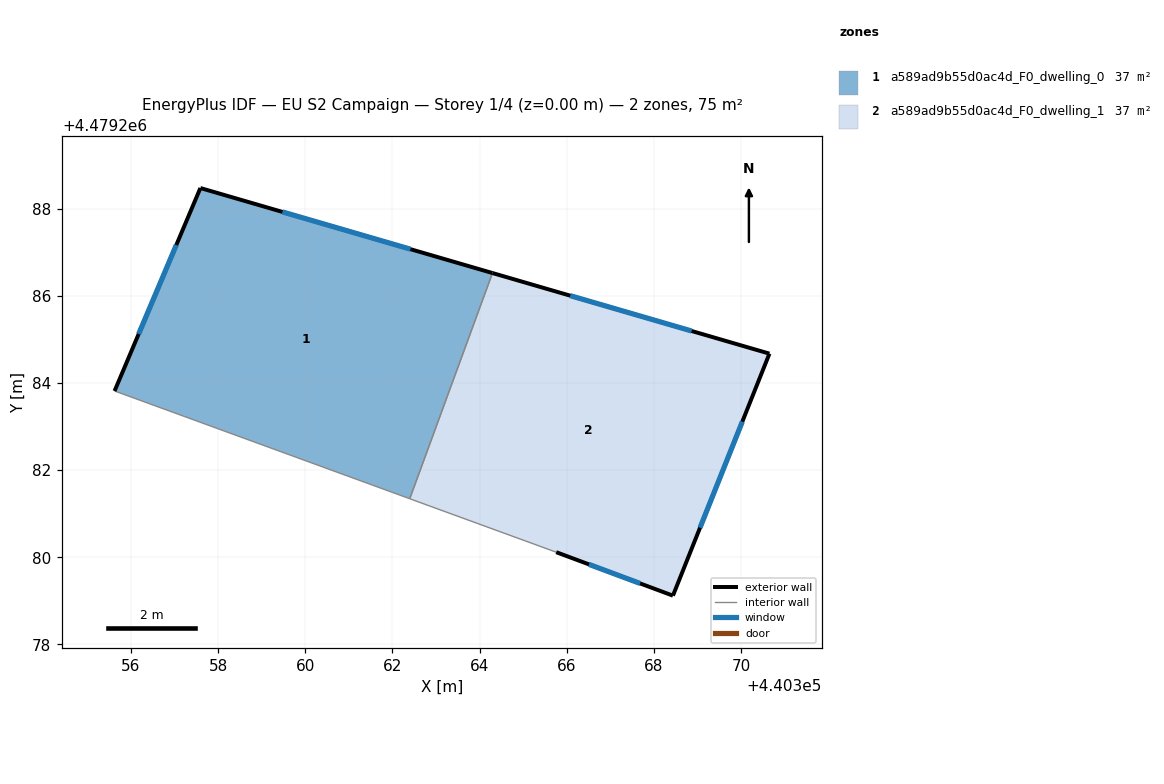
=== STOREY PLAN SPEC (per zone: floor XY polygon, exterior-wall plan segments, windows/doors) ===
zone 1: a589ad9b55d0ac4d_F0_dwelling_0  (37.4 m²)
  floor: (440364.30, 4479286.53) (440362.40, 4479281.34) (440355.62, 4479283.82) (440357.59, 4479288.48)
  exterior wall: (440357.59, 4479288.48) – (440355.62, 4479283.82)  [5.1 m]
    window: (440357.04, 4479287.17) – (440356.18, 4479285.13)  [2.9 m²]
  exterior wall: (440364.30, 4479286.53) – (440357.59, 4479288.48)  [7.0 m]
    window: (440362.41, 4479287.07) – (440359.48, 4479287.93)  [4.0 m²]
  interior walls: 2
zone 2: a589ad9b55d0ac4d_F0_dwelling_1  (37.4 m²)
  floor: (440370.65, 4479284.67) (440368.44, 4479279.12) (440365.76, 4479280.12) (440362.40, 4479281.34) (440364.30, 4479286.53)
  exterior wall: (440370.65, 4479284.67) – (440364.30, 4479286.53)  [6.6 m]
    window: (440368.87, 4479285.19) – (440366.08, 4479286.01)  [3.8 m²]
  exterior wall: (440368.44, 4479279.12) – (440370.65, 4479284.67)  [6.0 m]
    window: (440369.06, 4479280.68) – (440370.03, 4479283.11)  [3.4 m²]
  exterior wall: (440365.76, 4479280.12) – (440368.44, 4479279.12)  [2.9 m]
    window: (440366.51, 4479279.84) – (440367.69, 4479279.40)  [1.6 m²]
  interior walls: 2

=== DERIVED (storey summary) ===
Building: EU S2 Campaign
Storey: 1 of 4  (floor level z = 0.00 m)
Storey gross floor area: 74.9 m²
Zones on this storey: 2
  - a589ad9b55d0ac4d_F0_dwelling_0: floor 37.4 m²; exterior wall 12.0 m (36.1 m²); 2 window(s) 6.9 m²; WWR 19.2%
  - a589ad9b55d0ac4d_F0_dwelling_1: floor 37.4 m²; exterior wall 15.5 m (46.4 m²); 3 window(s) 8.9 m²; WWR 19.2%
Zone adjacency (shared interzone walls):
  - a589ad9b55d0ac4d_F0_dwelling_0 ↔ a589ad9b55d0ac4d_F0_dwelling_1